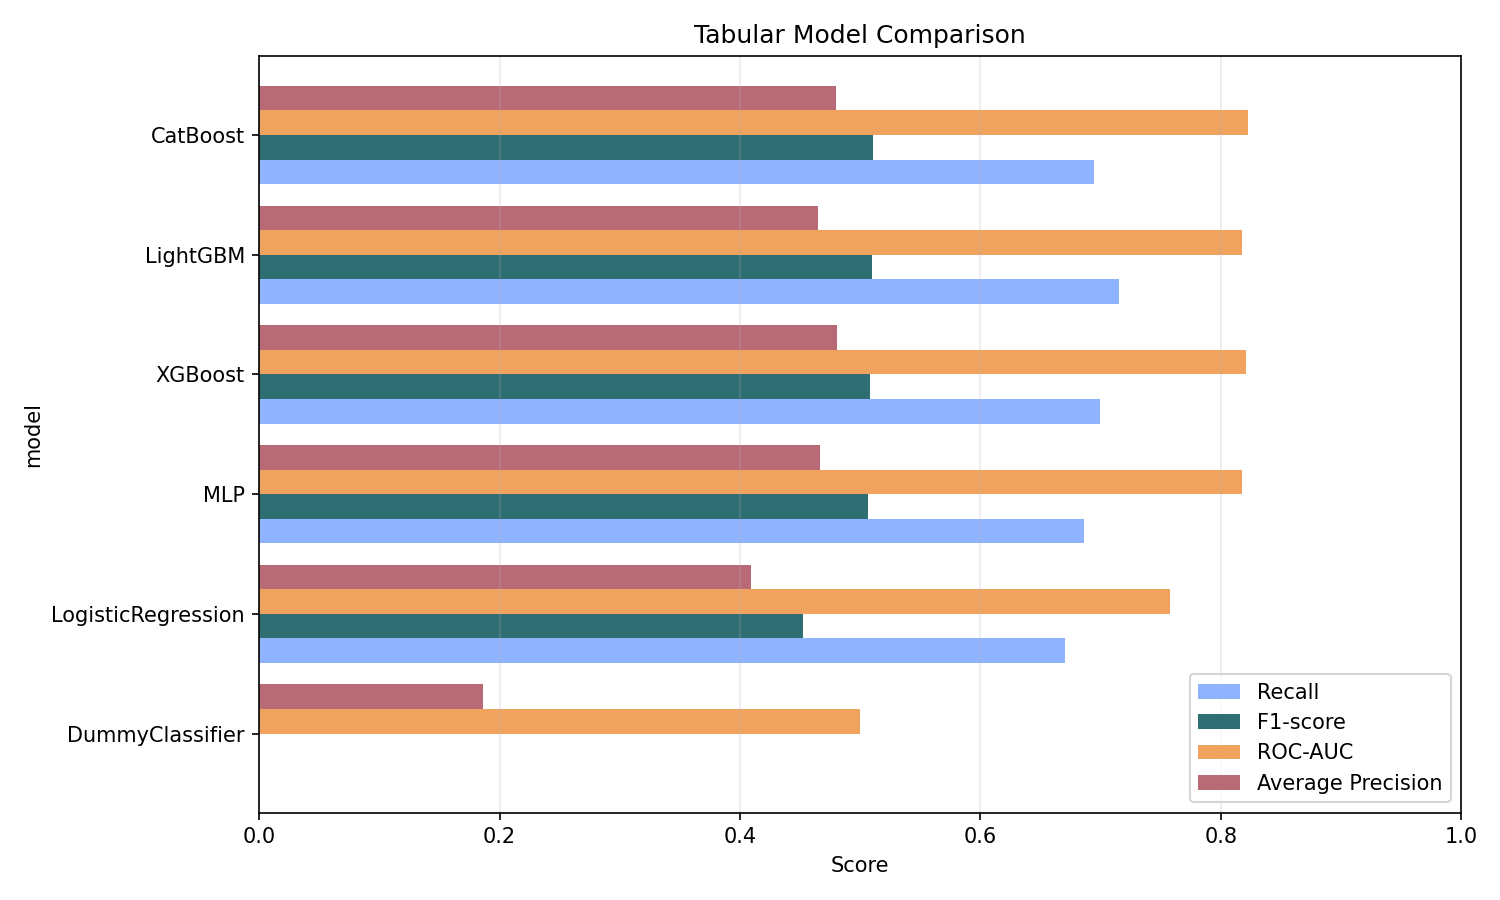

Data behind this chart, as committed beside it:
rank_by_f1, model, family, threshold_tuned_on_val, decision_threshold, val_best_f1, accuracy, precision, recall, f1_score, roc_auc, average_precision, tn, fp, fn, tp, interpretation_note
1, CatBoost, tree_boosting, True, 0.58, 0.5207, 0.7515, 0.4035, 0.6947, 0.5105, 0.8226, 0.4795, 3965, 1221, 363, 826, 범주형 변수에 강점이 있지만, 현재 데이터에서는 numeric 집계 fe…
2, LightGBM, tree_boosting, True, 0.55, 0.5157, 0.7432, 0.3958, 0.7157, 0.5097, 0.8181, 0.4649, 3887, 1299, 338, 851, tabular 데이터에 강한 tree boosting baseline.
3, XGBoost, tree_boosting, True, 0.58, 0.5148, 0.7475, 0.399, 0.6997, 0.5082, 0.8209, 0.4807, 3933, 1253, 357, 832, 널리 쓰이는 tree boosting baseline.
4, MLP, neural_network, True, 0.24, 0.5151, 0.7504, 0.4012, 0.6863, 0.5064, 0.8179, 0.4663, 3968, 1218, 373, 816, 집계 특징 기반 비선형 신경망.
5, LogisticRegression, linear, True, 0.52, 0.455, 0.6969, 0.341, 0.6703, 0.4521, 0.7578, 0.409, 3646, 1540, 392, 797, 해석 가능한 선형 baseline.
6, DummyClassifier, baseline, False, 0.5, , 0.8135, 0.0, 0.0, 0.0, 0.5, 0.1865, 5186, 0, 1189, 0, 최소 기준선. threshold tuning 없이 0.5 기준을 사용한다…
